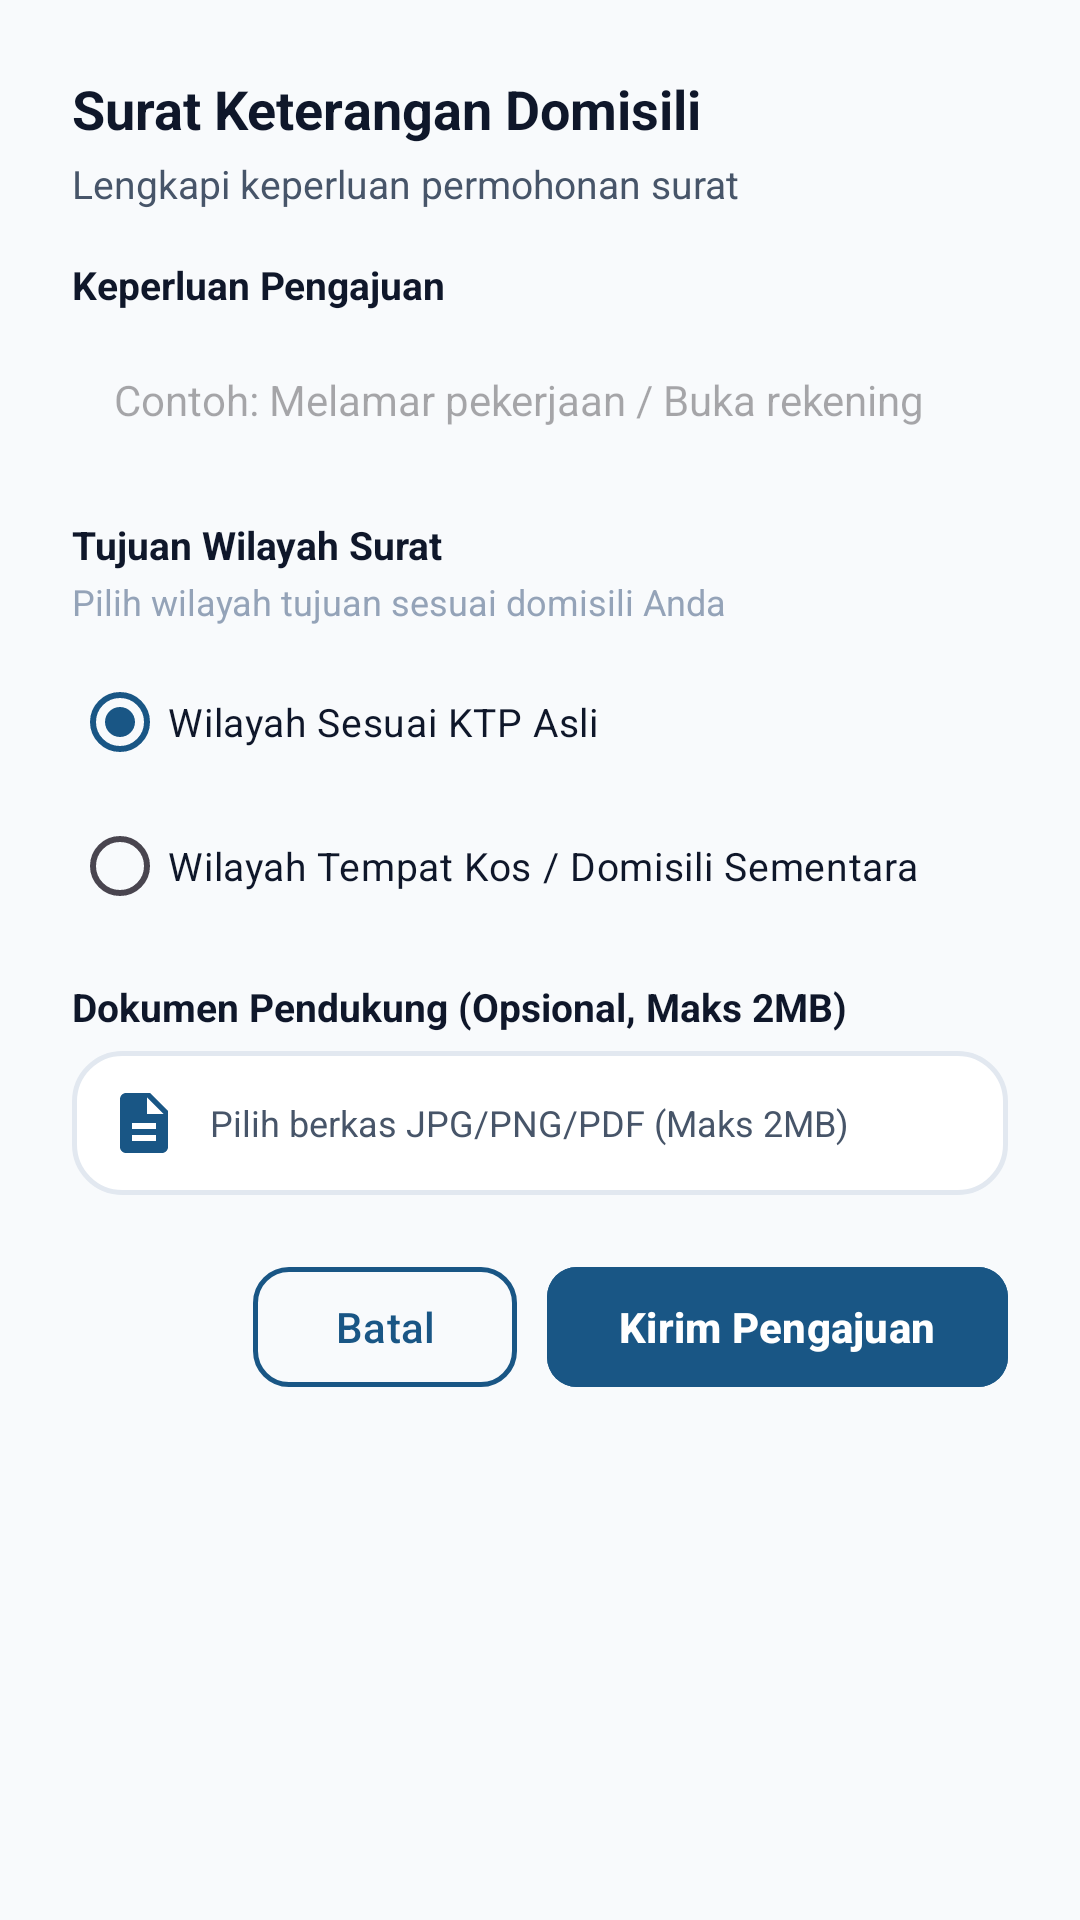

Reconstruct the res/layout file that produces this screen, plus the resources it refers to.
<!-- AndroidManifest.xml: application theme Theme.SIPANTAS -->
<!-- res/layout/dialog_apply_letter.xml -->
<?xml version="1.0" encoding="utf-8"?>
<LinearLayout xmlns:android="http://schemas.android.com/apk/res/android"
    xmlns:app="http://schemas.android.com/apk/res-auto"
    android:layout_width="match_parent"
    android:layout_height="wrap_content"
    android:background="@drawable/bg_rounded_card"
    android:orientation="vertical"
    android:padding="24dp">

    <TextView
        android:id="@+id/dialog_service_title"
        android:layout_width="wrap_content"
        android:layout_height="wrap_content"
        android:text="Surat Keterangan Domisili"
        android:textColor="@color/text_primary"
        android:textSize="18sp"
        android:textStyle="bold" />

    <TextView
        android:layout_width="wrap_content"
        android:layout_height="wrap_content"
        android:layout_marginTop="4dp"
        android:text="Lengkapi keperluan permohonan surat"
        android:textColor="@color/text_secondary"
        android:textSize="13sp" />

    <TextView
        android:layout_width="wrap_content"
        android:layout_height="wrap_content"
        android:layout_marginTop="16dp"
        android:text="Keperluan Pengajuan"
        android:textColor="@color/text_primary"
        android:textSize="13sp"
        android:textStyle="bold" />

    <com.google.android.material.textfield.TextInputEditText
        android:id="@+id/et_keperluan"
        android:layout_width="match_parent"
        android:layout_height="wrap_content"
        android:layout_marginTop="6dp"
        android:background="@drawable/bg_rounded_card"
        android:hint="Contoh: Melamar pekerjaan / Buka rekening"
        android:padding="14dp"
        android:textColor="@color/text_primary"
        android:textSize="14sp" />

    
    <TextView
        android:layout_width="wrap_content"
        android:layout_height="wrap_content"
        android:layout_marginTop="16dp"
        android:text="Tujuan Wilayah Surat"
        android:textColor="@color/text_primary"
        android:textSize="13sp"
        android:textStyle="bold" />

    <TextView
        android:layout_width="wrap_content"
        android:layout_height="wrap_content"
        android:layout_marginTop="2dp"
        android:text="Pilih wilayah tujuan sesuai domisili Anda"
        android:textColor="@color/text_muted"
        android:textSize="12sp" />

    <RadioGroup
        android:id="@+id/rg_tujuan_wilayah"
        android:layout_width="match_parent"
        android:layout_height="wrap_content"
        android:layout_marginTop="8dp"
        android:orientation="vertical">

        <RadioButton
            android:id="@+id/rb_ktp_asli"
            android:layout_width="wrap_content"
            android:layout_height="wrap_content"
            android:checked="true"
            android:text="Wilayah Sesuai KTP Asli"
            android:textColor="@color/text_primary"
            android:textSize="13sp" />

        <RadioButton
            android:id="@+id/rb_tempat_kos"
            android:layout_width="wrap_content"
            android:layout_height="wrap_content"
            android:text="Wilayah Tempat Kos / Domisili Sementara"
            android:textColor="@color/text_primary"
            android:textSize="13sp" />
    </RadioGroup>

    
    <TextView
        android:layout_width="wrap_content"
        android:layout_height="wrap_content"
        android:layout_marginTop="14dp"
        android:text="Dokumen Pendukung (Opsional, Maks 2MB)"
        android:textColor="@color/text_primary"
        android:textSize="13sp"
        android:textStyle="bold" />

    <LinearLayout
        android:id="@+id/btn_dialog_upload"
        android:layout_width="match_parent"
        android:layout_height="wrap_content"
        android:layout_marginTop="6dp"
        android:background="@drawable/bg_role_card"
        android:clickable="true"
        android:focusable="true"
        android:gravity="center_vertical"
        android:orientation="horizontal"
        android:padding="12dp">

        <ImageView
            android:layout_width="24dp"
            android:layout_height="24dp"
            android:src="@drawable/ic_document"
            app:tint="@color/brand_primary" />

        <TextView
            android:id="@+id/tv_dialog_upload_status"
            android:layout_width="0dp"
            android:layout_height="wrap_content"
            android:layout_marginStart="10dp"
            android:layout_weight="1"
            android:text="Pilih berkas JPG/PNG/PDF (Maks 2MB)"
            android:textColor="@color/text_secondary"
            android:textSize="12sp" />
    </LinearLayout>

    
    <LinearLayout
        android:layout_width="match_parent"
        android:layout_height="wrap_content"
        android:layout_marginTop="20dp"
        android:gravity="end"
        android:orientation="horizontal">

        <com.google.android.material.button.MaterialButton
            android:id="@+id/btn_dialog_cancel"
            style="@style/Widget.SIPANTAS.Button.Outlined"
            android:layout_width="wrap_content"
            android:layout_height="wrap_content"
            android:text="Batal"
            android:textColor="@color/brand_primary"
            app:strokeColor="@color/brand_primary" />

        <com.google.android.material.button.MaterialButton
            android:id="@+id/btn_dialog_submit"
            android:layout_width="wrap_content"
            android:layout_height="wrap_content"
            android:layout_marginStart="10dp"
            android:backgroundTint="@color/brand_primary"
            android:text="Kirim Pengajuan"
            android:textColor="@color/white"
            android:textStyle="bold"
            app:cornerRadius="10dp" />
    </LinearLayout>

</LinearLayout>
<!-- resources referenced by this layout -->
<resources>
  <color name="brand_primary">#195685</color>
  <color name="text_muted">#94A3B8</color>
  <color name="text_primary">#0F172A</color>
  <color name="text_secondary">#475569</color>
  <color name="white">#FFFFFFFF</color>
  <!-- drawable bg_role_card (drawable) -->
  <?xml version="1.0" encoding="utf-8"?>
  <ripple xmlns:android="http://schemas.android.com/apk/res/android"
      android:color="#1A195685">
      <item>
          <shape android:shape="rectangle">
              <solid android:color="@color/card_bg" />
              <corners android:radius="16dp" />
              <stroke
                  android:width="1.5dp"
                  android:color="@color/card_border" />
          </shape>
      </item>
  </ripple>
  <!-- drawable ic_document (drawable) -->
  <vector xmlns:android="http://schemas.android.com/apk/res/android"
      android:width="24dp"
      android:height="24dp"
      android:viewportWidth="24"
      android:viewportHeight="24">
    <path
        android:fillColor="@color/brand_primary"
        android:pathData="M14,2H6c-1.1,0 -1.99,0.9 -1.99,2L4,20c0,1.1 0.89,2 1.99,2H18c1.1,0 2,-0.9 2,-2V8l-6,-6zM16,18H8v-2h8v2zm0,-4H8v-2h8v2zm-3,-5V3.5L18.5,9H13z"/>
  </vector>
  <style name="Widget.SIPANTAS.Button.Outlined" parent="Widget.Material3.Button.OutlinedButton">
          <item name="android:textColor">@color/brand_primary</item>
          <item name="strokeColor">@color/brand_primary</item>
          <item name="strokeWidth">1.5dp</item>
          <item name="cornerRadius">12dp</item>
      </style>
  <style name="Theme.SIPANTAS" parent="Base.Theme.SIPANTAS" />
  <color name="card_bg">#FFFFFFFF</color>
  <color name="card_border">#E2E8F0</color>
  <style name="Base.Theme.SIPANTAS" parent="Theme.Material3.DayNight.NoActionBar">
          
          <item name="colorPrimary">@color/brand_primary</item>
          <item name="colorSecondary">@color/brand_primary</item>
          <item name="android:windowBackground">@color/bg_page</item>
          <item name="android:statusBarColor">@color/bg_page</item>
          <item name="android:windowLightStatusBar">true</item>
          <item name="buttonBarNegativeButtonStyle">@style/Widget.SIPANTAS.Button.Text</item>
          <item name="buttonBarPositiveButtonStyle">@style/Widget.SIPANTAS.Button.Text</item>
          <item name="buttonBarNeutralButtonStyle">@style/Widget.SIPANTAS.Button.Text</item>
      </style>
  <color name="bg_page">#F8FAFC</color>
  <style name="Widget.SIPANTAS.Button.Text" parent="Widget.Material3.Button.TextButton">
          <item name="android:textColor">@color/brand_primary</item>
          <item name="rippleColor">@color/brand_primary_light</item>
      </style>
  <color name="brand_primary_light">#EBF5FB</color>
</resources>
